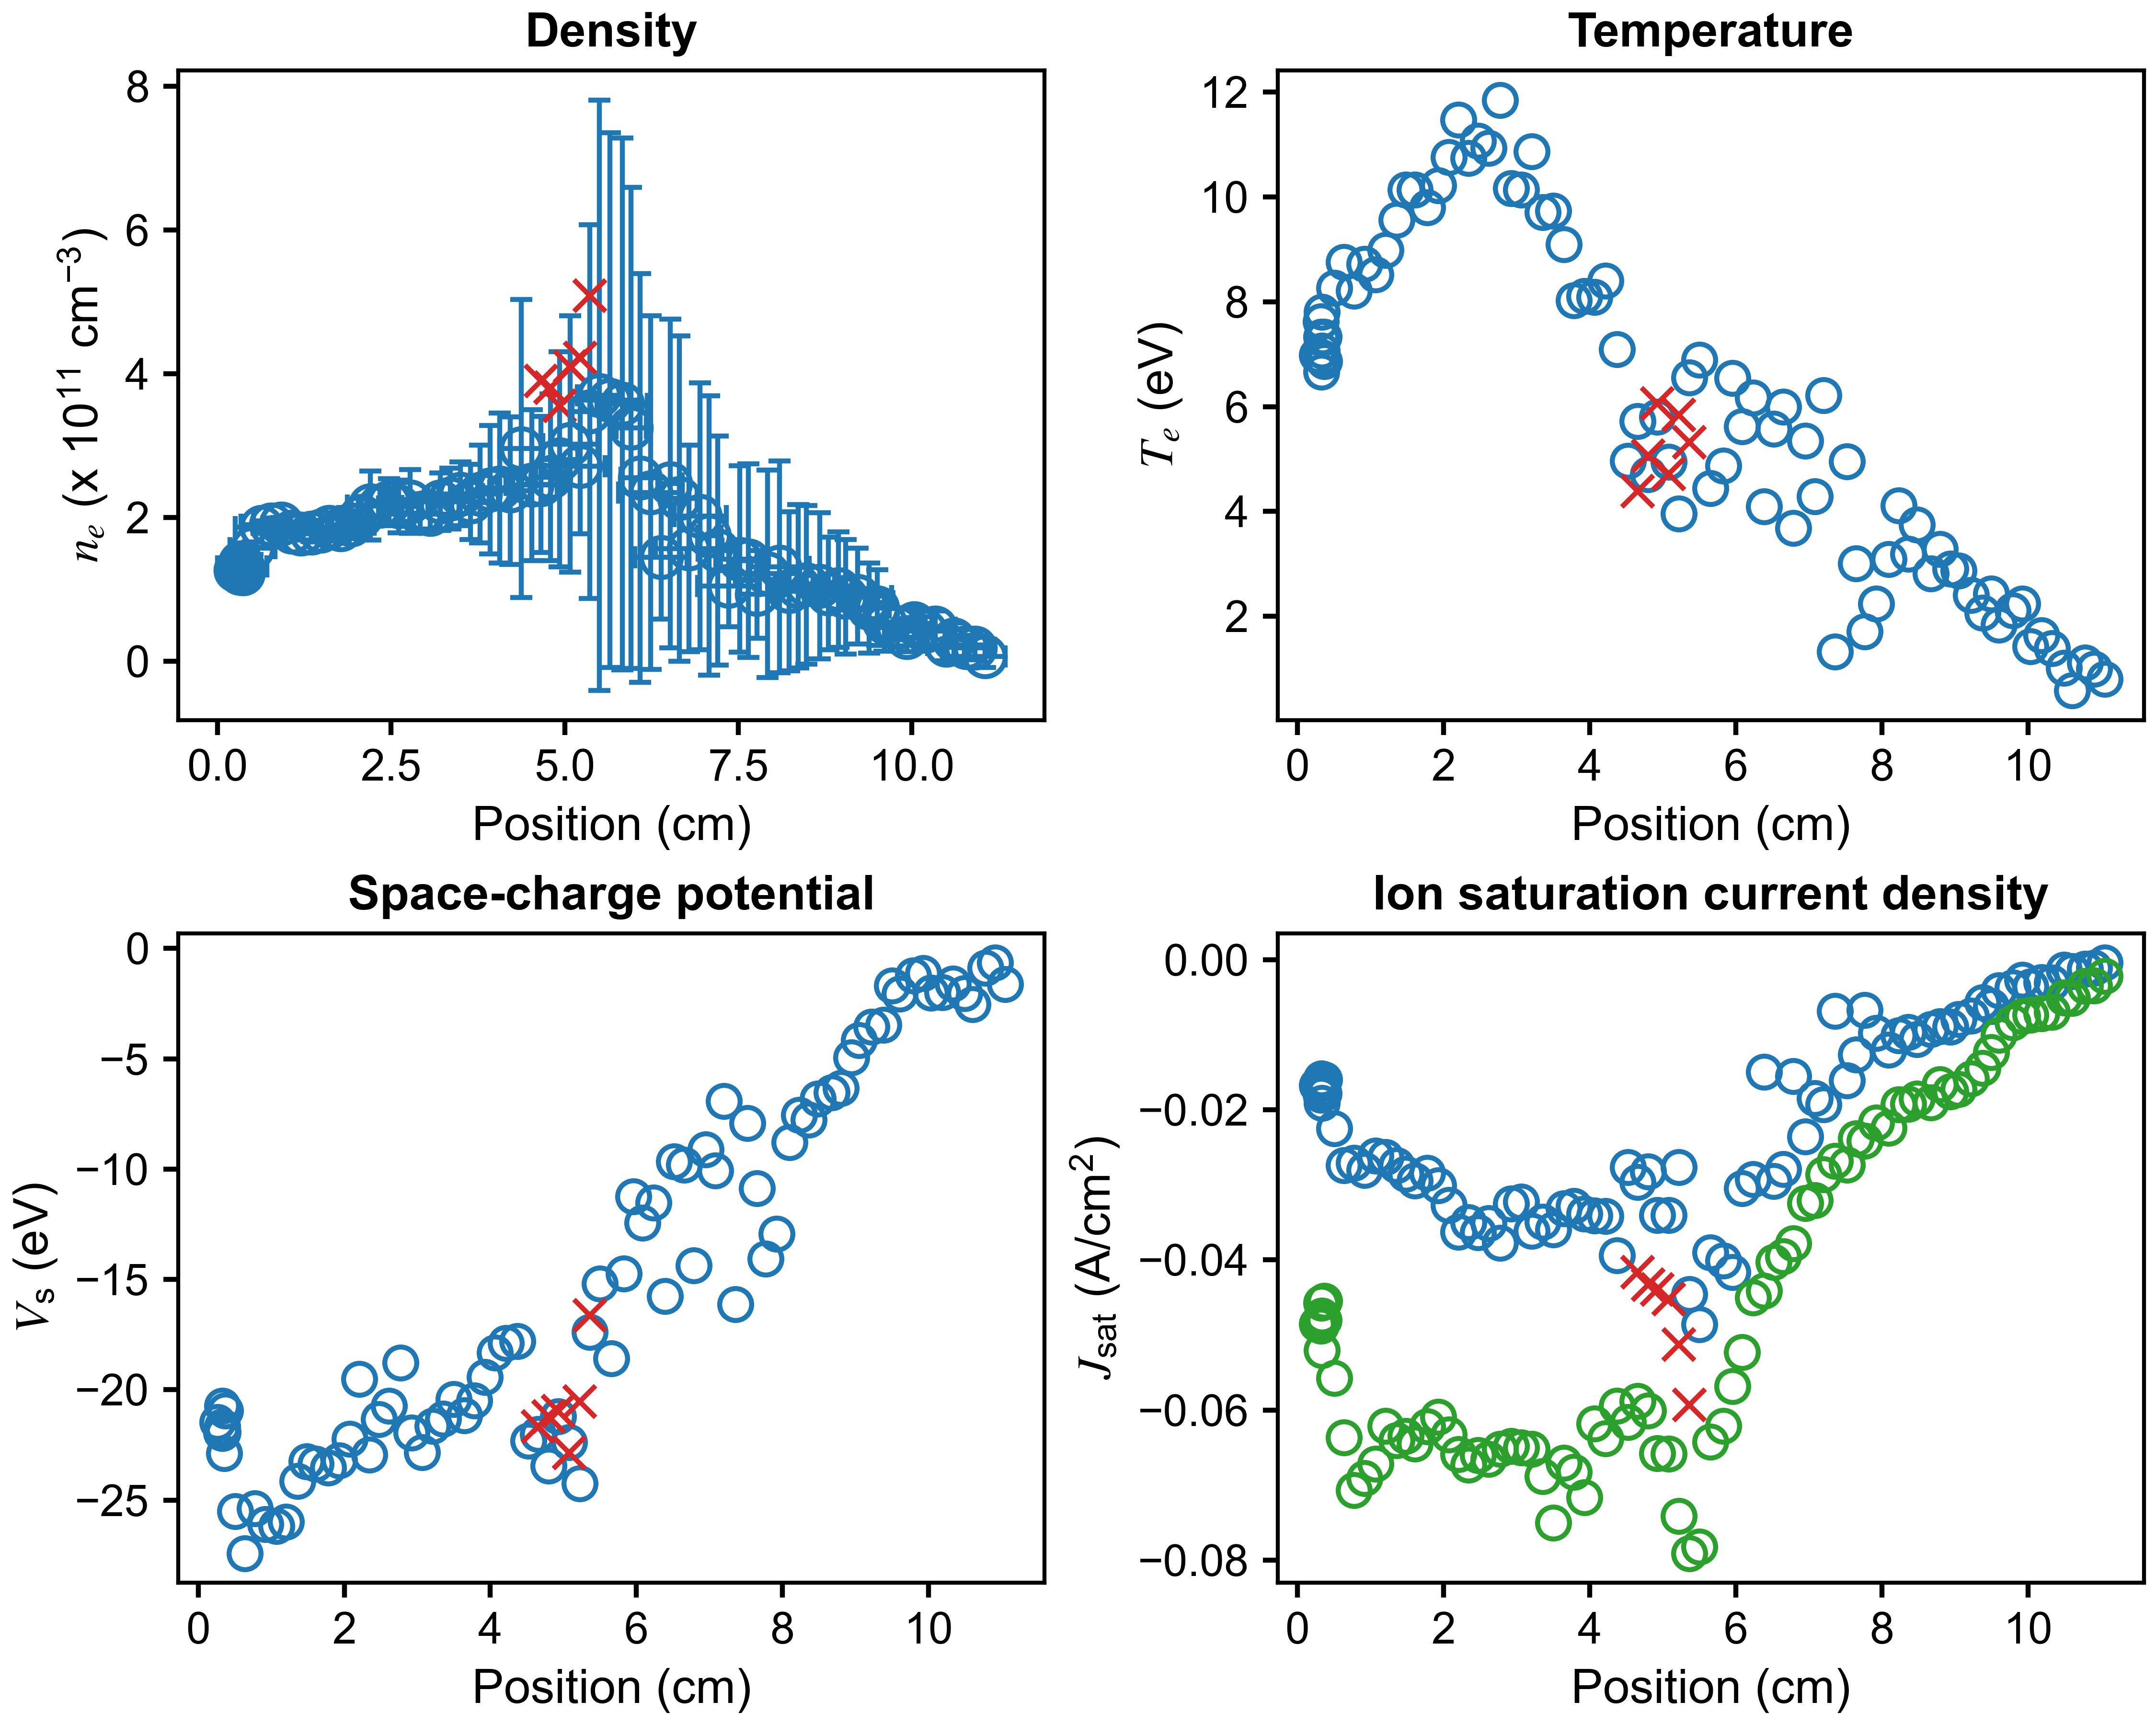

Data behind this chart, as committed beside it:
x (cm), n_e (cm^{-3}), T_e (eV), J_sat (A/cm^2), V_sc (eV), J_sat_robust (A/cm^2), x error (cm), n_e error (cm^{-3}), T_e error (eV), J_sat error (A/cm^2), V_sc error (eV)
11.05, 7078645620, 0.8024, -0.0003899, -1.612, -0.002171, 0.2931, 15428514754, 1.455, 0.003399, 2.406
10.91, 18486227392, 1, -0.001093, -0.6439, -0.003453, 0.2841, 16653218461, 1.382, 0.003178, 2.661
10.78, 19254158832, 1.115, -0.001181, -0.8765, -0.003505, 0.3429, 16612604328, 0.754, 0.004252, 1.256
10.6, 30337848080, 0.585, -0.001525, -2.524, -0.005107, 0.3047, 23282597261, 0.7439, 0.004581, 1.165
10.49, 22526779230, 1.017, -0.001339, -2.031, -0.005047, 0.2646, 21976484249, 0.8311, 0.006487, 1.391
10.33, 46428617589, 1.394, -0.003084, -1.601, -0.006949, 0.2965, 23703662312, 0.4808, 0.008937, 0.8842
10.19, 42074529553, 1.636, -0.002968, -1.981, -0.007159, 0.3296, 19783515891, 0.6253, 0.009216, 1.137
10.03, 52957307767, 1.429, -0.00355, -2.004, -0.007349, 0.255, 20594623613, 0.5191, 0.008229, 0.9189
9.925, 33730955278, 2.238, -0.002694, -1.123, -0.007557, 0.2084, 20095593183, 0.687, 0.01238, 1.596
9.79, 47422002752, 2.11, -0.003698, -1.227, -0.008391, 0.3442, 26132075047, 0.9727, 0.01459, 1.894
9.605, 54924241482, 1.84, -0.004055, -2.048, -0.01, 0.3892, 40800618262, 0.9602, 0.02207, 1.844
9.498, 74716494029, 2.43, -0.006173, -1.693, -0.01234, 0.1727, 52931910137, 1.292, 0.03749, 2.614
9.382, 73766421584, 2.066, -0.005704, -3.469, -0.01441, 0.2317, 62679005320, 0.9721, 0.04587, 2.072
9.221, 90575144691, 2.408, -0.007456, -3.558, -0.01581, 0.4843, 66712164244, 1.099, 0.0574, 2.242
9.048, 89557502233, 2.868, -0.007933, -4.159, -0.01725, 0.3878, 79709162143, 1.323, 0.08809, 3.05
8.941, 99956121123, 2.909, -0.008908, -4.95, -0.01756, 0.1925, 80278338213, 1.159, 0.0958, 2.829
8.797, 94276454140, 3.279, -0.008847, -6.329, -0.01662, 0.2072, 78319758456, 1.403, 0.1159, 3.269
8.672, 105096829749, 2.812, -0.009232, -6.524, -0.01902, 0.4785, 101621950169, 1.403, 0.1305, 3.187
8.482, 106509427238, 3.752, -0.0106, -6.802, -0.01851, 0.4044, 110225695375, 2.002, 0.1931, 4.714
8.36, 104148954923, 3.194, -0.009662, -7.767, -0.0192, 0.2163, 113709750566, 1.511, 0.18, 4.064
8.231, 97438201065, 4.113, -0.0101, -7.547, -0.01928, 0.2219, 110798439213, 1.9, 0.2248, 5.486
8.095, 131379171007, 3.093, -0.01202, -8.791, -0.02243, 0.4259, 147127615332, 2.132, 0.2346, 4.618
7.921, 121877651532, 2.24, -0.009738, -12.93, -0.02171, 0.4625, 144540194848, 1.436, 0.2214, 3.29
7.766, 93255572698, 1.711, -0.006693, -14.06, -0.02414, 0.2544, 61160169991, 0.9524, 0.07952, 1.42
7.648, 139962192670, 3.007, -0.01265, -10.87, -0.02384, 0.1902, 134752563060, 1.302, 0.2379, 3.444
7.523, 142439739681, 4.957, -0.01606, -7.913, -0.02732, 0.3473, 129615310748, 2.102, 0.3255, 5.619
7.359, 104777999756, 1.329, -0.00684, -16.13, -0.02681, 0.4457, 56863599212, 0.903, 0.06628, 0.9083
7.202, 154347552984, 6.22, -0.01931, -6.91, -0.02864, 0.2808, 159271280709, 2.971, 0.4977, 8.217
7.081, 174913212376, 4.291, -0.01848, -10.06, -0.03206, 0.168, 194470053506, 2.357, 0.4595, 5.626
6.951, 201855793445, 5.347, -0.02356, -9.117, -0.03243, 0.3757, 185540836967, 2.566, 0.5289, 6.265
6.789, 156999455370, 3.685, -0.0155, -14.37, -0.03782, 0.4805, 143529365077, 1.888, 0.3491, 4.254
6.652, 226643435400, 5.992, -0.02787, -9.806, -0.0395, 0.2577, 226457533789, 2.628, 0.7576, 7.013
6.518, 247599386242, 5.58, -0.02947, -9.664, -0.04026, 0.1778, 228587804199, 2.351, 0.7023, 6.091
6.389, 144613793916, 4.093, -0.01496, -15.75, -0.04412, 0.3757, 86185701002, 2.031, 0.2315, 3.462
6.236, 234677396403, 6.169, -0.02925, -11.51, -0.045, 0.4603, 246189962374, 2.738, 0.9032, 7.728
6.085, 255248788708, 5.623, -0.03049, -12.44, -0.0523, 0.2737, 284358301063, 2.651, 0.9762, 7.26
5.956, 324905246466, 6.541, -0.04161, -11.23, -0.05684, 0.2174, 334936604812, 3.394, 1.286, 8.455
5.829, 358121770980, 4.875, -0.04007, -14.75, -0.06214, 0.3636, 370329071231, 1.909, 1.199, 5.145
5.655, 363668660264, 4.445, -0.03903, -18.59, -0.06425, 0.4244, 372149504311, 2.239, 1.243, 5.506
5.5, 370231994512, 6.888, -0.04857, -15.18, -0.0782, 0.3172, 410906823061, 2.784, 1.904, 7.955
5.363, 347413580656, 6.555, -0.04454, -17.39, -0.07909, 0.2531, 259900530440, 2.099, 1.21, 5.61
5.223, 271228760977, 3.956, -0.02764, -24.26, -0.07415, 0.3575, 93919186280, 1.378, 0.3081, 1.852
5.083, 302257920143, 4.942, -0.03403, -22.37, -0.06585, 0.396, 178430519625, 1.688, 0.7204, 3.498
4.928, 281055216191, 5.802, -0.03406, -21.2, -0.06574, 0.2599, 149573401580, 1.791, 0.6736, 3.835
4.798, 256157240720, 4.703, -0.0282, -23.44, -0.0601, 0.2158, 116257878676, 1.42, 0.4578, 2.713
4.656, 246045740184, 5.721, -0.02962, -22.02, -0.05884, 0.3082, 94574550970, 1.442, 0.4247, 2.758
4.524, 245148068009, 4.968, -0.02767, -22.31, -0.06163, 0.3663, 104965000065, 1.527, 0.4161, 2.757
4.373, 296167181597, 7.09, -0.03938, -17.8, -0.05943, 0.3051, 207533821352, 2.302, 1.052, 6.002
4.217, 237213129319, 8.403, -0.03417, -17.89, -0.06379, 0.2934, 102668970990, 2.141, 0.6114, 4.835
4.065, 241209170291, 8.089, -0.03412, -18.33, -0.06182, 0.3175, 104539297120, 2.072, 0.6043, 4.569
3.928, 238819926911, 8.105, -0.03382, -19.43, -0.07162, 0.3209, 89535647325, 1.877, 0.5299, 4.29
3.782, 232730691714, 8.021, -0.03279, -20.5, -0.06829, 0.265, 68109961635, 1.664, 0.4023, 3.294
3.644, 221855260640, 9.09, -0.03316, -21.16, -0.06706, 0.2674, 52136109814, 1.677, 0.3494, 3.249
3.502, 232849919834, 9.737, -0.03596, -20.43, -0.07505, 0.3154, 44286273628, 1.379, 0.3168, 2.761
3.357, 226392315063, 9.704, -0.03491, -21.32, -0.06884, 0.3233, 42230315554, 1.304, 0.3079, 2.687
3.21, 222080718521, 10.86, -0.03614, -21.65, -0.06523, 0.2712, 39716126519, 1.414, 0.3279, 2.901
3.065, 204878100991, 10.14, -0.03225, -22.85, -0.06504, 0.2971, 21852526166, 0.9551, 0.1656, 1.9
2.922, 206031772983, 10.16, -0.03247, -21.94, -0.06485, 0.2866, 21930633573, 0.9759, 0.1629, 1.835
2.774, 222450090862, 11.85, -0.03773, -18.77, -0.06522, 0.356, 44520234615, 1.532, 0.3893, 3.349
2.613, 215379517790, 10.93, -0.03515, -20.72, -0.06657, 0.2936, 36671621264, 1.343, 0.2999, 2.808
... 25 more rows
